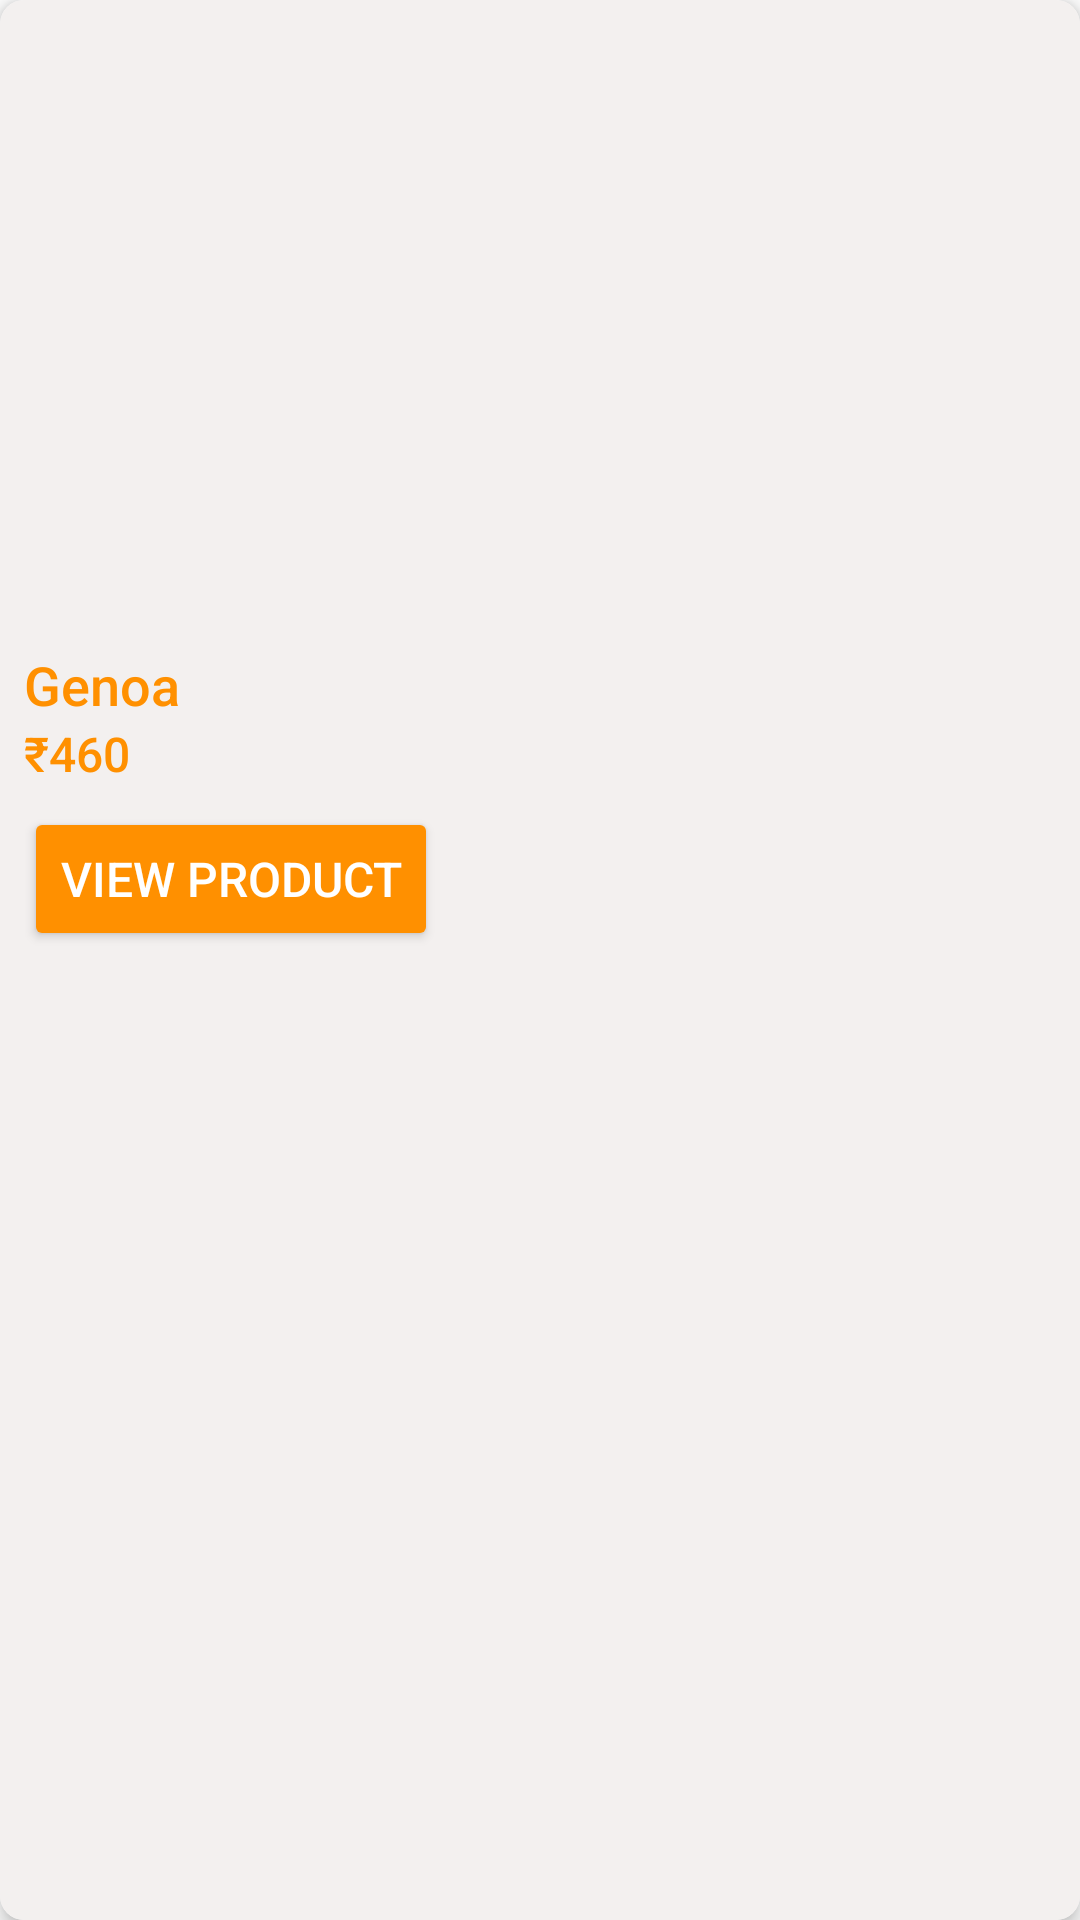

Here is an Android app screen rendered from its layout file. Give the layout XML and the strings, colors and styles it references.
<!-- AndroidManifest.xml: application theme Theme.Tasty -->
<!-- res/layout/like_item.xml -->
<?xml version="1.0" encoding="utf-8"?>
<androidx.cardview.widget.CardView
    xmlns:android="http://schemas.android.com/apk/res/android"
    xmlns:app="http://schemas.android.com/apk/res-auto"
    android:layout_width="match_parent"
    android:layout_height="wrap_content"
    android:layout_margin="8dp"
    app:cardCornerRadius="8dp"
    android:id="@+id/relative_main"
    app:cardElevation="4dp">

    <LinearLayout
        android:layout_width="match_parent"
        android:layout_height="match_parent"
        android:orientation="vertical"
        android:padding="8dp"
        android:background="#F3F0EF">

        
        <FrameLayout
            android:layout_width="match_parent"
            android:layout_height="200dp">

            
            <ImageView
                android:id="@+id/imageUrl"
                android:layout_width="match_parent"
                android:layout_height="match_parent"
                android:scaleType="centerCrop" />

            









        </FrameLayout>

        
        <TextView
            android:id="@+id/product_name"
            android:layout_width="wrap_content"
            android:layout_height="wrap_content"
            android:text="Genoa"
            android:textColor="#FF9000"
            android:textSize="18sp"
            android:layout_marginTop="8dp"
            android:fontFamily="sans-serif-medium"/>

        









        
        <LinearLayout
            android:layout_width="wrap_content"
            android:layout_height="wrap_content"
            android:orientation="horizontal">

            <TextView
                android:id="@+id/productPrice"
                android:layout_width="wrap_content"
                android:layout_height="wrap_content"
                android:text="₹"
                android:textColor="#FF9000"
                android:textSize="16sp"
                android:fontFamily="sans-serif-medium"/>

            <TextView
                android:id="@+id/price"
                android:layout_width="wrap_content"
                android:layout_height="wrap_content"
                android:text="460"
                android:textColor="#FF9000"
                android:textSize="16sp"
                android:fontFamily="sans-serif-medium"/>




        </LinearLayout>

        <Button
            android:id="@+id/add_to_cart_button"
            android:layout_width="wrap_content"
            android:layout_height="wrap_content"
            android:layout_marginTop="7dp"
            android:backgroundTint="#FF9000"
            android:text="View Product"
            android:textColor="#FFFFFF"
            android:textSize="16sp"
            android:fontFamily="sans-serif-medium"/>

    </LinearLayout>
</androidx.cardview.widget.CardView>
<!-- resources referenced by this layout -->
<resources>
  <style name="Theme.Tasty" parent="Theme.MaterialComponents.DayNight.NoActionBar">
          
          <item name="colorPrimary">@color/colorOrange</item>
          <item name="colorPrimaryVariant">@color/colorOrange</item>
          <item name="colorOnPrimary">@color/white</item>
          
          <item name="colorSecondary">@color/teal_200</item>
          <item name="colorSecondaryVariant">@color/teal_700</item>
          <item name="colorOnSecondary">@color/black</item>
          
          <item name="android:statusBarColor" tools:targetApi="l">?attr/colorPrimaryVariant</item>
          
          <item name="android:windowIsTranslucent">true</item>
  
      </style>
  <color name="colorOrange">#FF9000</color>
  <color name="white">#FFFFFFFF</color>
  <color name="teal_200">#FF03DAC5</color>
  <color name="teal_700">#FF018786</color>
  <color name="black">#FF000000</color>
</resources>
